Run: headless pygame with SDL's dummy video driver; simulated clock (each Clock.tick advances the game by its frame time, no real sleeping); random seed 0; keys injected as events and as key.get_pressed() state; no mouse input.
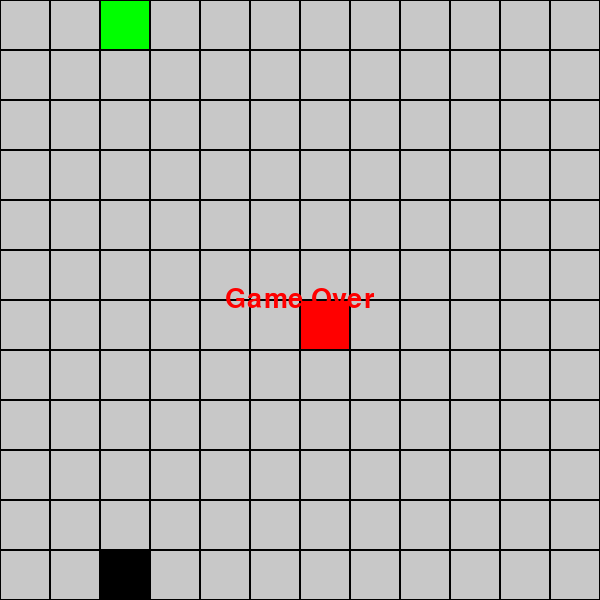
Frame 1 of 1 · flips 1–60 · no input (game ended)

The pygame program that drew these frames:

import pygame  
import sys  
import random
import time
#Sprite class   

BLACK = (0, 0, 0)
WHITE = (200, 200, 200)
GREEN = (0, 255, 0)
RED = (255, 0, 0)

MAX_FOOD = 1
PLAYER_SPAWN = [2, 0]
MAP_LOOP = False
class GameState:
    def __init__(self, gridSize):
        self.grid = [[0 for x in range(gridSize)] for y in range(gridSize)]
        self.PlayerSize = 1
        self.movementDirection = [0, 1]
        self.PlayerBody = [PLAYER_SPAWN]
        self.PlayerHead = PLAYER_SPAWN
        self.grid[PLAYER_SPAWN[0]][PLAYER_SPAWN[1]] = 1
        self.FoodSpawned = 0

pygame.init()  
clock = pygame.time.Clock()  
fps = 5
bg = [0, 0, 0]  
screenSize =[600, 600]  
screen = pygame.display.set_mode(screenSize)  

blockSize = 50
gridSize = int(screenSize[0] // blockSize)
gameState = GameState(gridSize)



# Define keys for player movement  
playerMoves = [pygame.K_LEFT, pygame.K_RIGHT, pygame.K_UP, pygame.K_DOWN]  

def printGrid():
    print("\n"*200)
    for i in gameState.grid:
        for j in i:
            print(j, end=" ")
        print()

def movePlayerBody():
    for i in range(0, len(gameState.PlayerBody)):
        gameState.grid[gameState.PlayerBody[i][0]][gameState.PlayerBody[i][1]] = 0

    if len(gameState.PlayerBody) < gameState.PlayerSize:
        # gameState.PlayerBody.append([gameState.PlayerHead[0], gameState.PlayerHead[1]])
        gameState.PlayerBody.insert(0, [gameState.PlayerHead[0], gameState.PlayerHead[1]])
    else:
        gameState.PlayerBody.pop()
        gameState.PlayerBody.insert(0, [gameState.PlayerHead[0], gameState.PlayerHead[1]])


    for part in gameState.PlayerBody:
        gameState.grid[part[0]][part[1]] = 1
    gameState.grid[gameState.PlayerHead[0]][gameState.PlayerHead[1]] = 3


def checkBoundary():
    if MAP_LOOP:
        if gameState.PlayerHead[0] > len(gameState.grid) - 1:
            gameState.PlayerHead[0] = 0
            gameState.PlayerBody[0] = [0, gameState.PlayerHead[1]]
        if gameState.PlayerHead[0] < 0:
            gameState.PlayerHead[0] = len(gameState.grid) - 1
            gameState.PlayerBody[0] = [len(gameState.grid) - 1, gameState.PlayerHead[1]]
        if gameState.PlayerHead[1] > len(gameState.grid) - 1:
            gameState.PlayerHead[1] = 0
            gameState.PlayerBody[0] = [gameState.PlayerHead[0], 0]
        if gameState.PlayerHead[1] < 0:
            gameState.PlayerHead[1] = len(gameState.grid) - 1
            gameState.PlayerBody[0] = [gameState.PlayerHead[0], len(gameState.grid) - 1]
    else:
        if gameState.PlayerHead[0] > len(gameState.grid) - 1:
            return True
        if gameState.PlayerHead[0] < 0:
            return True
        if gameState.PlayerHead[1] > len(gameState.grid) - 1:
            return True
        if gameState.PlayerHead[1] < 0:
            return True
    return False


def checkCollision():
    for i in range(1, len(gameState.PlayerBody)):
        if gameState.PlayerHead == gameState.PlayerBody[i]:
            return True
    return False
    

def getGridPosColor(pos):
    if gameState.grid[pos[0]][pos[1]] == 0:
        # Empty
        return WHITE
    if gameState.grid[pos[0]][pos[1]] == 1:
        # Player Body
        return GREEN
    if gameState.grid[pos[0]][pos[1]] == 2:
        # Food
        return RED
    if gameState.grid[pos[0]][pos[1]] == 3:
        # Player Head
        return BLACK


def movePlayer(key):
    if key[playerMoves[0]] or key[playerMoves[1]] or key[playerMoves[2]] or key[playerMoves[3]]:
        if key[playerMoves[0]]:
            gameState.PlayerHead[0] -= 1
            gameState.movementDirection = [-1, 0]
        elif key[playerMoves[1]]:
            gameState.PlayerHead[0] += 1
            gameState.movementDirection = [1, 0]
        elif key[playerMoves[2]]:
            gameState.PlayerHead[1] -= 1
            gameState.movementDirection = [0, -1]
        elif key[playerMoves[3]]:
            gameState.PlayerHead[1] += 1
            gameState.movementDirection = [0, 1]
    else:
        gameState.PlayerHead[0] += gameState.movementDirection[0]
        gameState.PlayerHead[1] += gameState.movementDirection[1]

def checkFoodEaten():
    if gameState.grid[gameState.PlayerHead[0]][gameState.PlayerHead[1]] == 2:
        gameState.FoodSpawned -= 1
        gameState.PlayerSize += 1
        gameState.grid[gameState.PlayerHead[0]][gameState.PlayerHead[1]] = 3

def drawGrid():
    for x in range(0, screenSize[0], blockSize):
        for y in range(0, screenSize[1], blockSize):
            rect = pygame.Rect(x, y, blockSize, blockSize)
            
            pygame.draw.rect(screen,  getGridPosColor((x//blockSize,y//blockSize)), rect, 0)
            pygame.draw.rect(screen, BLACK, rect, 1)


def spawnFood():
    if gameState.FoodSpawned < MAX_FOOD:
        while gameState.FoodSpawned < MAX_FOOD:
            random_x = round(random.randint(0, len(gameState.grid) - 1))
            random_y = round(random.randint(0, len(gameState.grid) - 1))

            if gameState.grid[random_x][random_y] != 0:
                continue

            gameState.grid[random_x][random_y] = 2
            gameState.FoodSpawned += 1


def main():  
 
  
    while True:  
        for event in pygame.event.get():  
            if event.type == pygame.QUIT:  
                return False  
        
        # Movement
        key = pygame.key.get_pressed()  
        movePlayer(key)

        if checkBoundary():
            print("Game Over")
            break

        spawnFood()
        checkFoodEaten()

        

        movePlayerBody()

        # ! Draw
        screen.fill(bg)  
        drawGrid()
        
        # Check for self collisions
        if checkCollision():
            print("Game Over")
            break

        pygame.display.update()  
        clock.tick(fps)  

    # ! Game Over
    font = pygame.font.SysFont('arial', 40)
    gameOver = font.render("Game Over", True, RED)
    screen.blit(gameOver, (screenSize[0]/2 - gameOver.get_width()/2, screenSize[1]/2 - gameOver.get_height()/2))
    pygame.display.update()

    # Close the window and quit.
    pygame.quit()  
    sys.exit  


if __name__ == '__main__':
    main()
